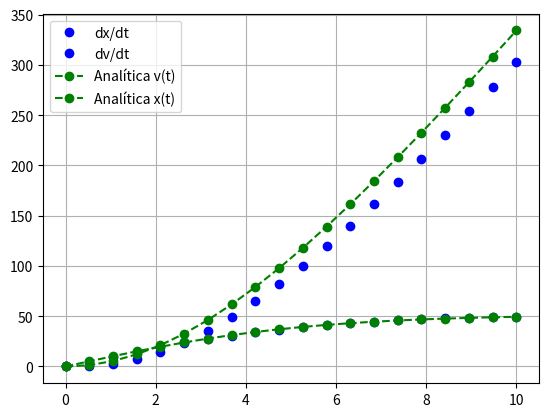

Reproduce this figure in Python.
import numpy as np
import matplotlib.pyplot as plt


g = 9.81
cd = 0.25
m = 68.1


#edos
def dxdt(t, x, v):
    return v


def dvdt(t, x, v):
    return g - (cd/m)*(v**2)


#analitica
def va(t):
    return (((g*m)/cd)**(1/2)) * np.tanh((((g*cd)/m)**(1/2))*t)

def xa(t):
    return (m/cd) * np.log(np.cosh(np.sqrt(g*cd/m)*t))


#min interval, max interval
a, b = [0, 10]

#number of steps
n = 20

#step size
h = (b - a) / n

#vetores soluções
t = np.linspace(a,b,n)
x = np.zeros(n)
v = np.zeros(n)

#vetor pro erro
Ept = np.zeros(n)

#initial conditions
x[0] = 0
v[0] = 0


for i in range(0, n-1):
    x[i + 1] = x[i] + h*dxdt(t[i], x[i], v[i])
    v[i + 1] = v[i] + h*dvdt(t[i], x[i], v[i])


print("DX/DT")
print(x)
print("DV/DT")
print(t)


# gráfico comparativo entre metodos numericos e soluções analiticas
plt.plot(t,x,'ob',label='dx/dt')
plt.plot(t,v,'ob',label='dv/dt')
plt.plot(t,va(t),'--og',label='Analítica v(t)')
plt.plot(t,xa(t),'--og',label='Analítica x(t)')
#plt.plot(t, Ept,'or',label='Erro Percentual Verdadeiro')
plt.legend()
plt.grid()
plt.show()